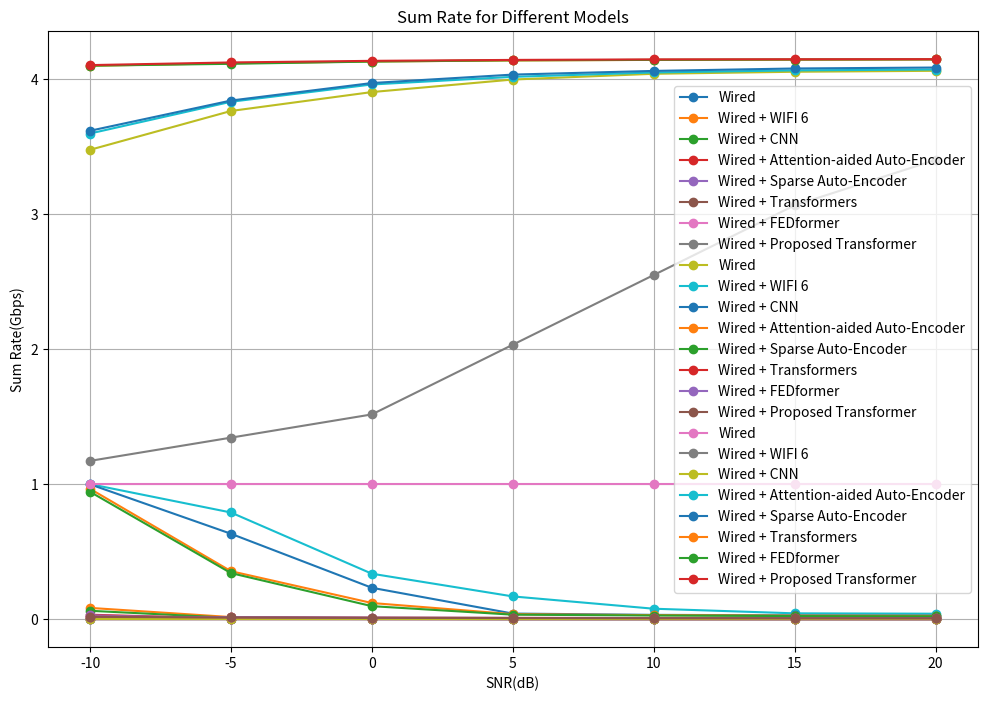

The script that saved this image:
import numpy as np
import matplotlib.pyplot as plt

# Define the SNR values (assuming -10 to 50 with a step of 2)
SNR_values = np.arange(-10, 50, 2)

# BER values for PSK and QAM
PSK_BER = {
    '2-PSK': [3.269e-01, 2.856e-01, 2.390e-01, 1.860e-01, 1.305e-01, 7.940e-02, 3.769e-02, 1.268e-02, 2.330e-03, 1.400e-04,
              1.000e-05, 0.000e+00, 0.000e+00, 0.000e+00, 0.000e+00, 0.000e+00, 0.000e+00, 0.000e+00, 0.000e+00, 0.000e+00,
              0.000e+00, 0.000e+00, 0.000e+00, 0.000e+00, 0.000e+00, 0.000e+00, 0.000e+00, 0.000e+00, 0.000e+00, 0.000e+00,
              0.000e+00],
    '4-PSK': [6.098e-01, 5.717e-01, 5.229e-01, 4.565e-01, 3.824e-01, 2.896e-01, 1.995e-01, 1.101e-01, 4.550e-02, 1.199e-02,
              1.330e-03, 9.000e-05, 0.000e+00, 0.000e+00, 0.000e+00, 0.000e+00, 0.000e+00, 0.000e+00, 0.000e+00, 0.000e+00,
              0.000e+00, 0.000e+00, 0.000e+00, 0.000e+00, 0.000e+00, 0.000e+00, 0.000e+00, 0.000e+00, 0.000e+00, 0.000e+00,
              0.000e+00],
    '8-PSK': [7.952e-01, 7.719e-01, 7.406e-01, 6.999e-01, 6.482e-01, 5.761e-01, 4.894e-01, 3.888e-01, 2.786e-01, 1.740e-01,
              8.668e-02, 3.142e-02, 6.660e-03, 7.000e-04, 0.000e+00, 0.000e+00, 0.000e+00, 0.000e+00, 0.000e+00, 0.000e+00,
              0.000e+00, 0.000e+00, 0.000e+00, 0.000e+00, 0.000e+00, 0.000e+00, 0.000e+00, 0.000e+00, 0.000e+00, 0.000e+00,
              0.000e+00],
    '16-PSK': [8.980e-01, 8.845e-01, 8.685e-01, 8.478e-01, 8.154e-01, 7.774e-01, 7.264e-01, 6.590e-01, 5.829e-01, 4.891e-01,
               3.821e-01, 2.720e-01, 1.662e-01, 8.248e-02, 2.778e-02, 6.000e-03, 5.100e-04, 0.000e+00, 0.000e+00, 0.000e+00,
               0.000e+00, 0.000e+00, 0.000e+00, 0.000e+00, 0.000e+00, 0.000e+00, 0.000e+00, 0.000e+00, 0.000e+00, 0.000e+00,
               0.000e+00],
    '32-PSK': [9.487e-01, 9.422e-01, 9.331e-01, 9.207e-01, 9.088e-01, 8.883e-01, 8.616e-01, 8.265e-01, 7.821e-01, 7.276e-01,
               6.600e-01, 5.835e-01, 4.899e-01, 3.833e-01, 2.714e-01, 1.665e-01, 8.252e-02, 2.792e-02, 6.280e-03, 5.700e-04,
               2.000e-05, 0.000e+00, 0.000e+00, 0.000e+00, 0.000e+00, 0.000e+00, 0.000e+00, 0.000e+00, 0.000e+00, 0.000e+00,
               0.000e+00],
    '4-QAM': [3.274e-01, 2.867e-01, 2.392e-01, 1.861e-01, 1.306e-01, 7.865e-02, 3.751e-02, 1.250e-02, 2.388e-03, 1.909e-04,
              3.872e-06, 9.006e-09, 6.810e-13, 2.267e-19, 1.396e-29, 1.044e-45, 3.296e-71, 1.444e-111, 1.795e-175, 1.068e-276,
              0.000e+00, 0.000e+00, 0.000e+00, 0.000e+00, 0.000e+00, 0.000e+00, 0.000e+00, 0.000e+00, 0.000e+00, 0.000e+00,
              0.000e+00],
    '16-QAM': [3.709e-01, 3.326e-01, 2.868e-01, 2.367e-01, 1.872e-01, 1.410e-01, 9.774e-02, 5.862e-02, 2.787e-02, 9.247e-03,
               1.754e-03, 1.387e-04, 2.763e-06, 6.250e-09, 4.522e-13, 1.404e-19, 7.738e-30, 4.857e-46, 1.161e-71, 3.274e-112,
               2.023e-176, 3.980e-278, 0.000e+00, 0.000e+00, 0.000e+00, 0.000e+00, 0.000e+00, 0.000e+00, 0.000e+00, 0.000e+00,
               0.000e+00],
    '64-QAM': [3.931e-01, 3.634e-01, 3.286e-01, 2.888e-01, 2.450e-01, 1.998e-01, 1.570e-01, 1.185e-01, 8.382e-02, 5.233e-02, 
               2.653e-02, 9.724e-03, 2.154e-03, 2.172e-04, 6.351e-06, 2.634e-08, 4.974e-12, 7.059e-18, 4.322e-27, 1.232e-41, 
               1.245e-64, 5.103e-101, 1.246e-158, 6.991e-250, 0.000e+00, 0.000e+00, 0.000e+00, 0.000e+00, 0.000e+00, 0.000e+00, 
               0.000e+00 ],
    '256-QAM': [4.068e-01, 3.824e-01, 3.545e-01, 3.234e-01, 2.900e-01, 2.546e-01, 2.171e-01, 1.783e-01, 1.411e-01, 1.079e-01, 
                7.860e-02, 5.208e-02, 2.910e-02, 1.240e-02, 3.472e-03, 5.053e-04, 2.634e-05, 2.720e-07, 2.177e-10, 3.040e-15, 
                6.968e-23, 6.181e-35, 5.582e-54, 4.180e-84, 8.572e-132, 2.574e-207, 0.000e+00, 0.000e+00, 0.000e+00, 0.000e+00, 
                0.000e+00 ]

}

def get_BER(modulation, SNR):
    if SNR < -10 or SNR > 50:
        raise ValueError("SNR 超出范围。有效范围是 -10 到 50。")
    
    # 计算最近的 SNR 点
    idx = int((SNR - (-10)) // 2)  # 确保 idx 是整数
    low_SNR = -10 + idx * 2
    high_SNR = low_SNR + 2
    
    # 获取对应的 BER 值
    low_BER = PSK_BER[modulation][idx]
    high_BER = PSK_BER[modulation][idx + 1]
    
    # 线性插值
    if low_SNR != high_SNR:
        interpolated_BER = low_BER + (high_BER - low_BER) * (SNR - low_SNR) / (high_SNR - low_SNR)
    else:
        interpolated_BER = low_BER
    
    return interpolated_BER

# Parameters
packet_size = 100 # Number of bits per packet
num_packets = 1000  # Number of packets to be simulated

def simulate_packet_loss_rate(ber, packet_size):
    """Simulate Packet Loss Rate from BER."""
    return 1 - (1 - ber)**packet_size

# Given data
SNR_dB_values = [-10, -5, 0, 5, 10, 15, 20]
subcarrier = 2
bandwidth = 10 / subcarrier

# Convert SNR from dB to linear
SNR_linear_values = [10 ** (snr / 10) for snr in SNR_dB_values]

WIFI6_base = 0.3
# Different models' Gbps values
Gbps_values = [
    # Wired
    [1 * 10 / 2, 1 * 10 / 2, 1 * 10 / 2, 1 * 10 / 2, 1 * 10 / 2, 1 * 10 / 2, 1 * 10 / 2],
    # WIFI 6
    [12.376030106733767 - WIFI6_base, 13.813554657995969 - WIFI6_base, 14.51362168247246 - WIFI6_base, 14.97759882683261 - WIFI6_base, 15.190586800457142 - WIFI6_base, 15.265055865213462 - WIFI6_base, 15.300884747531022 - WIFI6_base],
    # CNN
    [12.376030106733767, 13.813554657995969, 14.51362168247246, 14.97759882683261, 15.190586800457142, 15.265055865213462, 15.300884747531022],
    # Attention-aided Auto-Encoder
    [12.97931951377382, 14.154661877931208, 14.794740768464427, 15.077112879082799, 15.238707802839244, 15.316166877397217, 15.348662296652947],
    # Sparse Auto-Encoder
    [13.080715119036215, 14.199338913358442, 14.848096915580719, 15.160305529554883, 15.296675207596744, 15.386621664883695, 15.422020653796265],
    # Transformers
    [15.487309683281385, 15.579760882190199, 15.64483701235907, 15.68343480874185, 15.70477877832414, 15.713156822752882, 15.721177762372365],
    # FEDformer
    [15.489140933602904, 15.55980019276288, 15.642233280343834, 15.689904380496367, 15.70490247599874, 15.718012085872813, 15.722385011103668],
    # Proposed Transformer
    [15.511528572054784, 15.609860095464892, 15.669164710042915, 15.703788696782645, 15.722745045439746, 15.727737112861892, 15.731757566231902]
]

# Calculate SNR(dB) for each model
all_ber_model = []
all_plr_model = []
all_sm_model = []
all_payload_model = []

for model in Gbps_values:
    ber_model = []
    path_loss_rate_model = []
    sum_rate_model = []
    payload_model = []
    for C in model:
        wired_patial = 1 / (1 + C * 2 / 10)
        wireless_patial = 1 - wired_patial
        SNR = 2**(C / bandwidth) - 1
        SNR_dB = 10 * np.log2(SNR)
        if C > 12:
            # Wired + wireless
            BER = get_BER('32-PSK', SNR_dB)
            BER = wired_patial * 1e-11 + wireless_patial * BER
        else:
            # Wired
            BER = 1e-11
        ber_model.append(BER)
        PLR = simulate_packet_loss_rate(BER, packet_size)
        path_loss_rate_model.append(PLR)
        if C != (1 * 10 / 2):
            sum_rate_model.append(C * 2 / 10 + 1)
        else:
            sum_rate_model.append(C * 2 / 10)
        # payload_model.append()
    all_ber_model.append(ber_model)
    all_plr_model.append(path_loss_rate_model)
    all_sm_model.append(sum_rate_model)
    all_payload_model.append(payload_model)

# Plotting the results
plt.figure(figsize=(12, 8))

labels = [
    "Wired",
    "Wired + WIFI 6",
    "Wired + CNN",
    "Wired + Attention-aided Auto-Encoder",
    "Wired + Sparse Auto-Encoder",
    "Wired + Transformers",
    "Wired + FEDformer",
    "Wired + Proposed Transformer"
]

# Plot BER for each model using predefined SNR_dB_values for the x-axis
for i, ber_model in enumerate(all_ber_model):
    plt.plot(SNR_dB_values, ber_model, marker='o', label=labels[i])

plt.title('BER for Different Models')
plt.xlabel('SNR(dB)')
plt.ylabel('BER')
plt.legend()
plt.grid(True)
plt.show()

# Plot path loss rate for each model using predefined SNR_dB_values for the x-axis
for i, plr_model in enumerate(all_plr_model):
    plt.plot(SNR_dB_values, plr_model, marker='o', label=labels[i])

plt.title('Path Loss Rate for Different Models')
plt.xlabel('SNR(dB)')
plt.ylabel('Path Loss Rate')
plt.legend()
plt.grid(True)
plt.show()

# Plot path loss rate for each model using predefined SNR_dB_values for the x-axis
for i, sm_model in enumerate(all_sm_model):
    if i == 1:
        sm_model = [1.172, 1.344, 1.516, 2.032, 2.548, 3.064, 3.4]
    plt.plot(SNR_dB_values, sm_model, marker='o', label=labels[i])

plt.title('Sum Rate for Different Models')
plt.xlabel('SNR(dB)')
plt.ylabel('Sum Rate(Gbps)')
plt.legend()
plt.grid(True)
plt.show()
